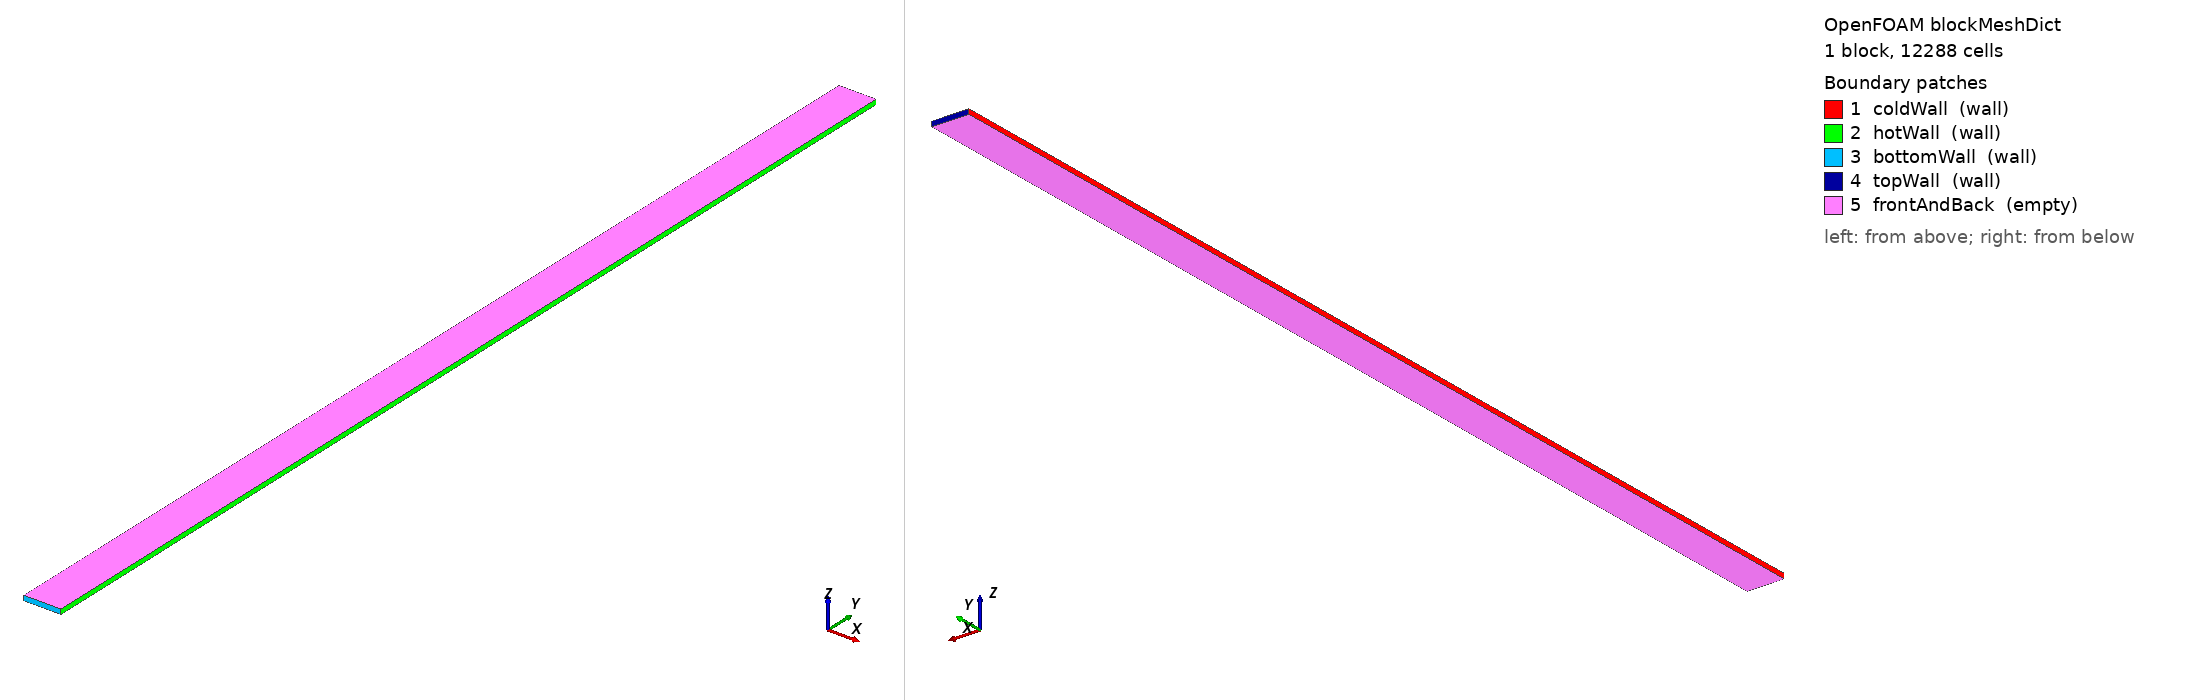

OpenFOAM case: the mesh blockMesh builds from blockMeshDict, 1 block(s), 12288 cells. Boundary patches (legend numbers): 1 coldWall (wall), 2 hotWall (wall), 3 bottomWall (wall), 4 topWall (wall), 5 frontAndBack (empty). Left view from above one corner, right view from below the opposite corner. Boundary conditions: 2 field file(s) under 0/ or 0.orig/; 5 of 5 drawn patches have an entry in a shipped field file.

=== system/blockMeshDict ===
/*--------------------------------*- C++ -*----------------------------------*\
| =========                 |                                                 |
| \\      /  F ield         | OpenFOAM: The Open Source CFD Toolbox           |
|  \\    /   O peration     | Version:  v2606                                 |
|   \\  /    A nd           | Website:  www.openfoam.com                      |
|    \\/     M anipulation  |                                                 |
\*---------------------------------------------------------------------------*/
FoamFile
{
    version     2.0;
    format      ascii;
    class       dictionary;
    location    "system";
    object      blockMeshDict;
}
// * * * * * * * * * * * * * * * * * * * * * * * * * * * * * * * * * * * * * //

scale   1;

vertices
(
    (0.00000000 0.00000000 0.00000000)
    (0.07600000 0.00000000 0.00000000)
    (0.00000000 2.18000000 0.00000000)
    (0.07600000 2.18000000 0.00000000)
    (0.00000000 0.00000000 0.01000000)
    (0.07600000 0.00000000 0.01000000)
    (0.00000000 2.18000000 0.01000000)
    (0.07600000 2.18000000 0.01000000)
);

blocks
(
    hex (0 1 3 2 4 5 7 6) (64 192 1)
    simpleGrading
    (
        (
            (0.5 0.5 33.432279)
            (0.5 0.5 0.02991121)
        )
        1
        1
    )
);

edges();

boundary
(
    coldWall
    {
        type wall;
        faces ( (0 4 6 2) );
    }
    hotWall
    {
        type wall;
        faces ( (1 3 7 5) );
    }
    bottomWall
    {
        type wall;
        faces ( (0 1 5 4) );
    }
    topWall
    {
        type wall;
        faces ( (2 6 7 3) );
    }
    frontAndBack
    {
        type empty;
        faces ( (0 2 3 1) (4 5 7 6) );
    }
);

// ************************************************************************* //


=== 0.orig/nut ===
/*--------------------------------*- C++ -*----------------------------------*\
| =========                 |                                                 |
| \\      /  F ield         | OpenFOAM: The Open Source CFD Toolbox           |
|  \\    /   O peration     | Version:  v2606                                 |
|   \\  /    A nd           | Website:  www.openfoam.com                      |
|    \\/     M anipulation  |                                                 |
\*---------------------------------------------------------------------------*/
FoamFile
{
    version     2.0;
    format      ascii;
    class       volScalarField;
    location    "0.orig";
    object      nut;
}
// * * * * * * * * * * * * * * * * * * * * * * * * * * * * * * * * * * * * * //

dimensions      [0 2 -1 0 0 0 0];

internalField   uniform 0;

boundaryField
{
    hotWall
    {
        type            nutLowReWallFunction;
        value           $internalField;
    }
    coldWall
    {
        type            nutLowReWallFunction;
        value           $internalField;
    }
    topWall
    {
        type            nutLowReWallFunction;
        value           $internalField;
    }
    bottomWall
    {
        type            nutLowReWallFunction;
        value           $internalField;
    }
    frontAndBack    { type empty; }
}

// ************************************************************************* //


=== 0.orig/omega ===
/*--------------------------------*- C++ -*----------------------------------*\
| =========                 |                                                 |
| \\      /  F ield         | OpenFOAM: The Open Source CFD Toolbox           |
|  \\    /   O peration     | Version:  v2606                                 |
|   \\  /    A nd           | Website:  www.openfoam.com                      |
|    \\/     M anipulation  |                                                 |
\*---------------------------------------------------------------------------*/
FoamFile
{
    version     2.0;
    format      ascii;
    class       volScalarField;
    location    "0.orig";
    object      omega;
}
// * * * * * * * * * * * * * * * * * * * * * * * * * * * * * * * * * * * * * //

dimensions      [0 0 -1 0 0 0 0];

internalField   uniform 4.654385349e+00;

boundaryField
{
    hotWall
    {
        type            omegaWallFunction;
        value           $internalField;
    }
    coldWall
    {
        type            omegaWallFunction;
        value           $internalField;
    }
    topWall
    {
        type            omegaWallFunction;
        value           $internalField;
    }
    bottomWall
    {
        type            omegaWallFunction;
        value           $internalField;
    }
    frontAndBack    { type empty; }
}

// ************************************************************************* //
